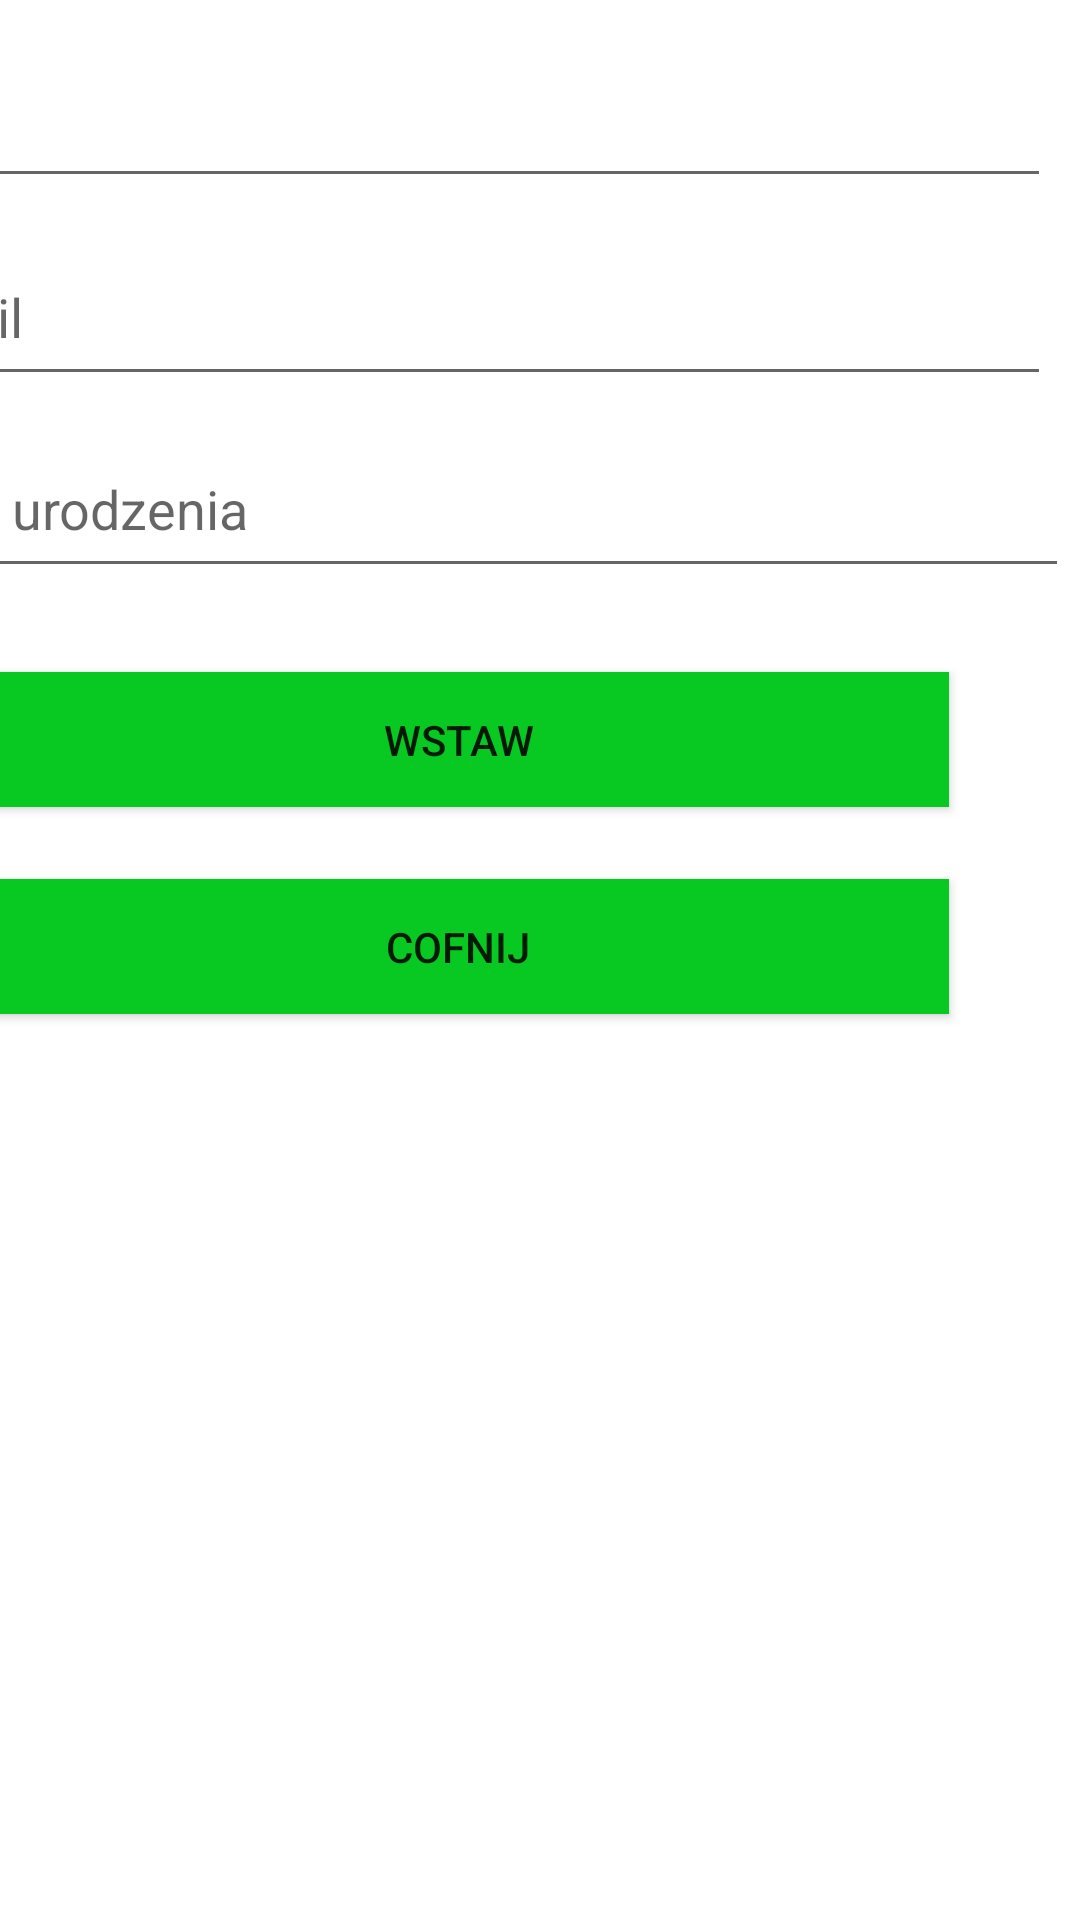

This screen was rendered from an Android layout file. Write that file and the resources it references.
<!-- AndroidManifest.xml: application theme Theme.SQLLiteTask -->
<!-- res/layout/activity_insert.xml -->
<?xml version="1.0" encoding="utf-8"?>
<androidx.constraintlayout.widget.ConstraintLayout xmlns:android="http://schemas.android.com/apk/res/android"
    xmlns:app="http://schemas.android.com/apk/res-auto"
    xmlns:tools="http://schemas.android.com/tools"
    android:layout_width="match_parent"
    android:layout_height="match_parent"
    tools:context=".InsertActivity">


    <EditText
        android:id="@+id/nameTextInsert"
        android:layout_width="391dp"
        android:layout_height="56dp"
        android:layout_margin="10dp"
        android:hint="@string/text_name"
        app:layout_constraintEnd_toEndOf="parent"
        app:layout_constraintTop_toTopOf="parent"
        tools:ignore="MissingConstraints" />



    <EditText
        android:id="@+id/emailTextInsert"
        android:layout_width="391dp"
        android:layout_height="56dp"
        android:layout_margin="10dp"
        android:hint="@string/text_email"
        app:layout_constraintEnd_toEndOf="parent"
        app:layout_constraintTop_toBottomOf="@+id/nameTextInsert"
        tools:ignore="MissingConstraints" />

    <EditText
        android:id="@+id/yearTextInsert"
        android:layout_width="391dp"
        android:layout_height="56dp"
        android:layout_marginTop="8dp"
        android:layout_marginEnd="4dp"
        android:hint="@string/text_year"
        app:layout_constraintEnd_toEndOf="parent"
        app:layout_constraintTop_toBottomOf="@+id/emailTextInsert"
        tools:ignore="MissingConstraints" />

    <Button
        android:id="@+id/button_insertInsert"
        android:layout_width="327dp"
        android:layout_height="45dp"
        android:layout_marginTop="28dp"
        android:layout_marginEnd="44dp"
        android:background="#08C822"
        android:text="@string/button_insert"
        app:layout_constraintEnd_toEndOf="parent"
        app:layout_constraintTop_toBottomOf="@+id/yearTextInsert"
        tools:ignore="MissingConstraints" />

    <Button
        android:id="@+id/button_backInsert"
        android:layout_width="327dp"
        android:layout_height="45dp"
        android:layout_marginTop="24dp"
        android:layout_marginEnd="44dp"
        android:background="#08C822"
        android:text="@string/button_back"
        app:layout_constraintEnd_toEndOf="parent"
        app:layout_constraintTop_toBottomOf="@+id/button_insertInsert"
        tools:ignore="MissingConstraints" />


</androidx.constraintlayout.widget.ConstraintLayout>
<!-- resources referenced by this layout -->
<resources>
  <string name="button_back">Cofnij</string>
  <string name="button_insert">Wstaw</string>
  <string name="text_email">Email</string>
  <string name="text_name">Imie</string>
  <string name="text_year">Rok urodzenia</string>
  <style name="Theme.SQLLiteTask" parent="Theme.MaterialComponents.DayNight.DarkActionBar">
          
          <item name="colorPrimary">@color/purple_500</item>
          <item name="colorPrimaryVariant">@color/purple_700</item>
          <item name="colorOnPrimary">@color/white</item>
          
          <item name="colorSecondary">@color/teal_200</item>
          <item name="colorSecondaryVariant">@color/teal_700</item>
          <item name="colorOnSecondary">@color/black</item>
          
          <item name="android:statusBarColor" tools:targetApi="l">?attr/colorPrimaryVariant</item>
          
      </style>
  <!-- not gathered from this repository: default colours our renderer supplied (Android Studio template values) -->
  <color name="purple_500">#FF6200EE</color>
  <color name="purple_700">#FF3700B3</color>
  <color name="teal_200">#FF03DAC5</color>
  <color name="teal_700">#FF018786</color>
  <color name="black">#FF000000</color>
  <color name="white">#FFFFFFFF</color>
</resources>
